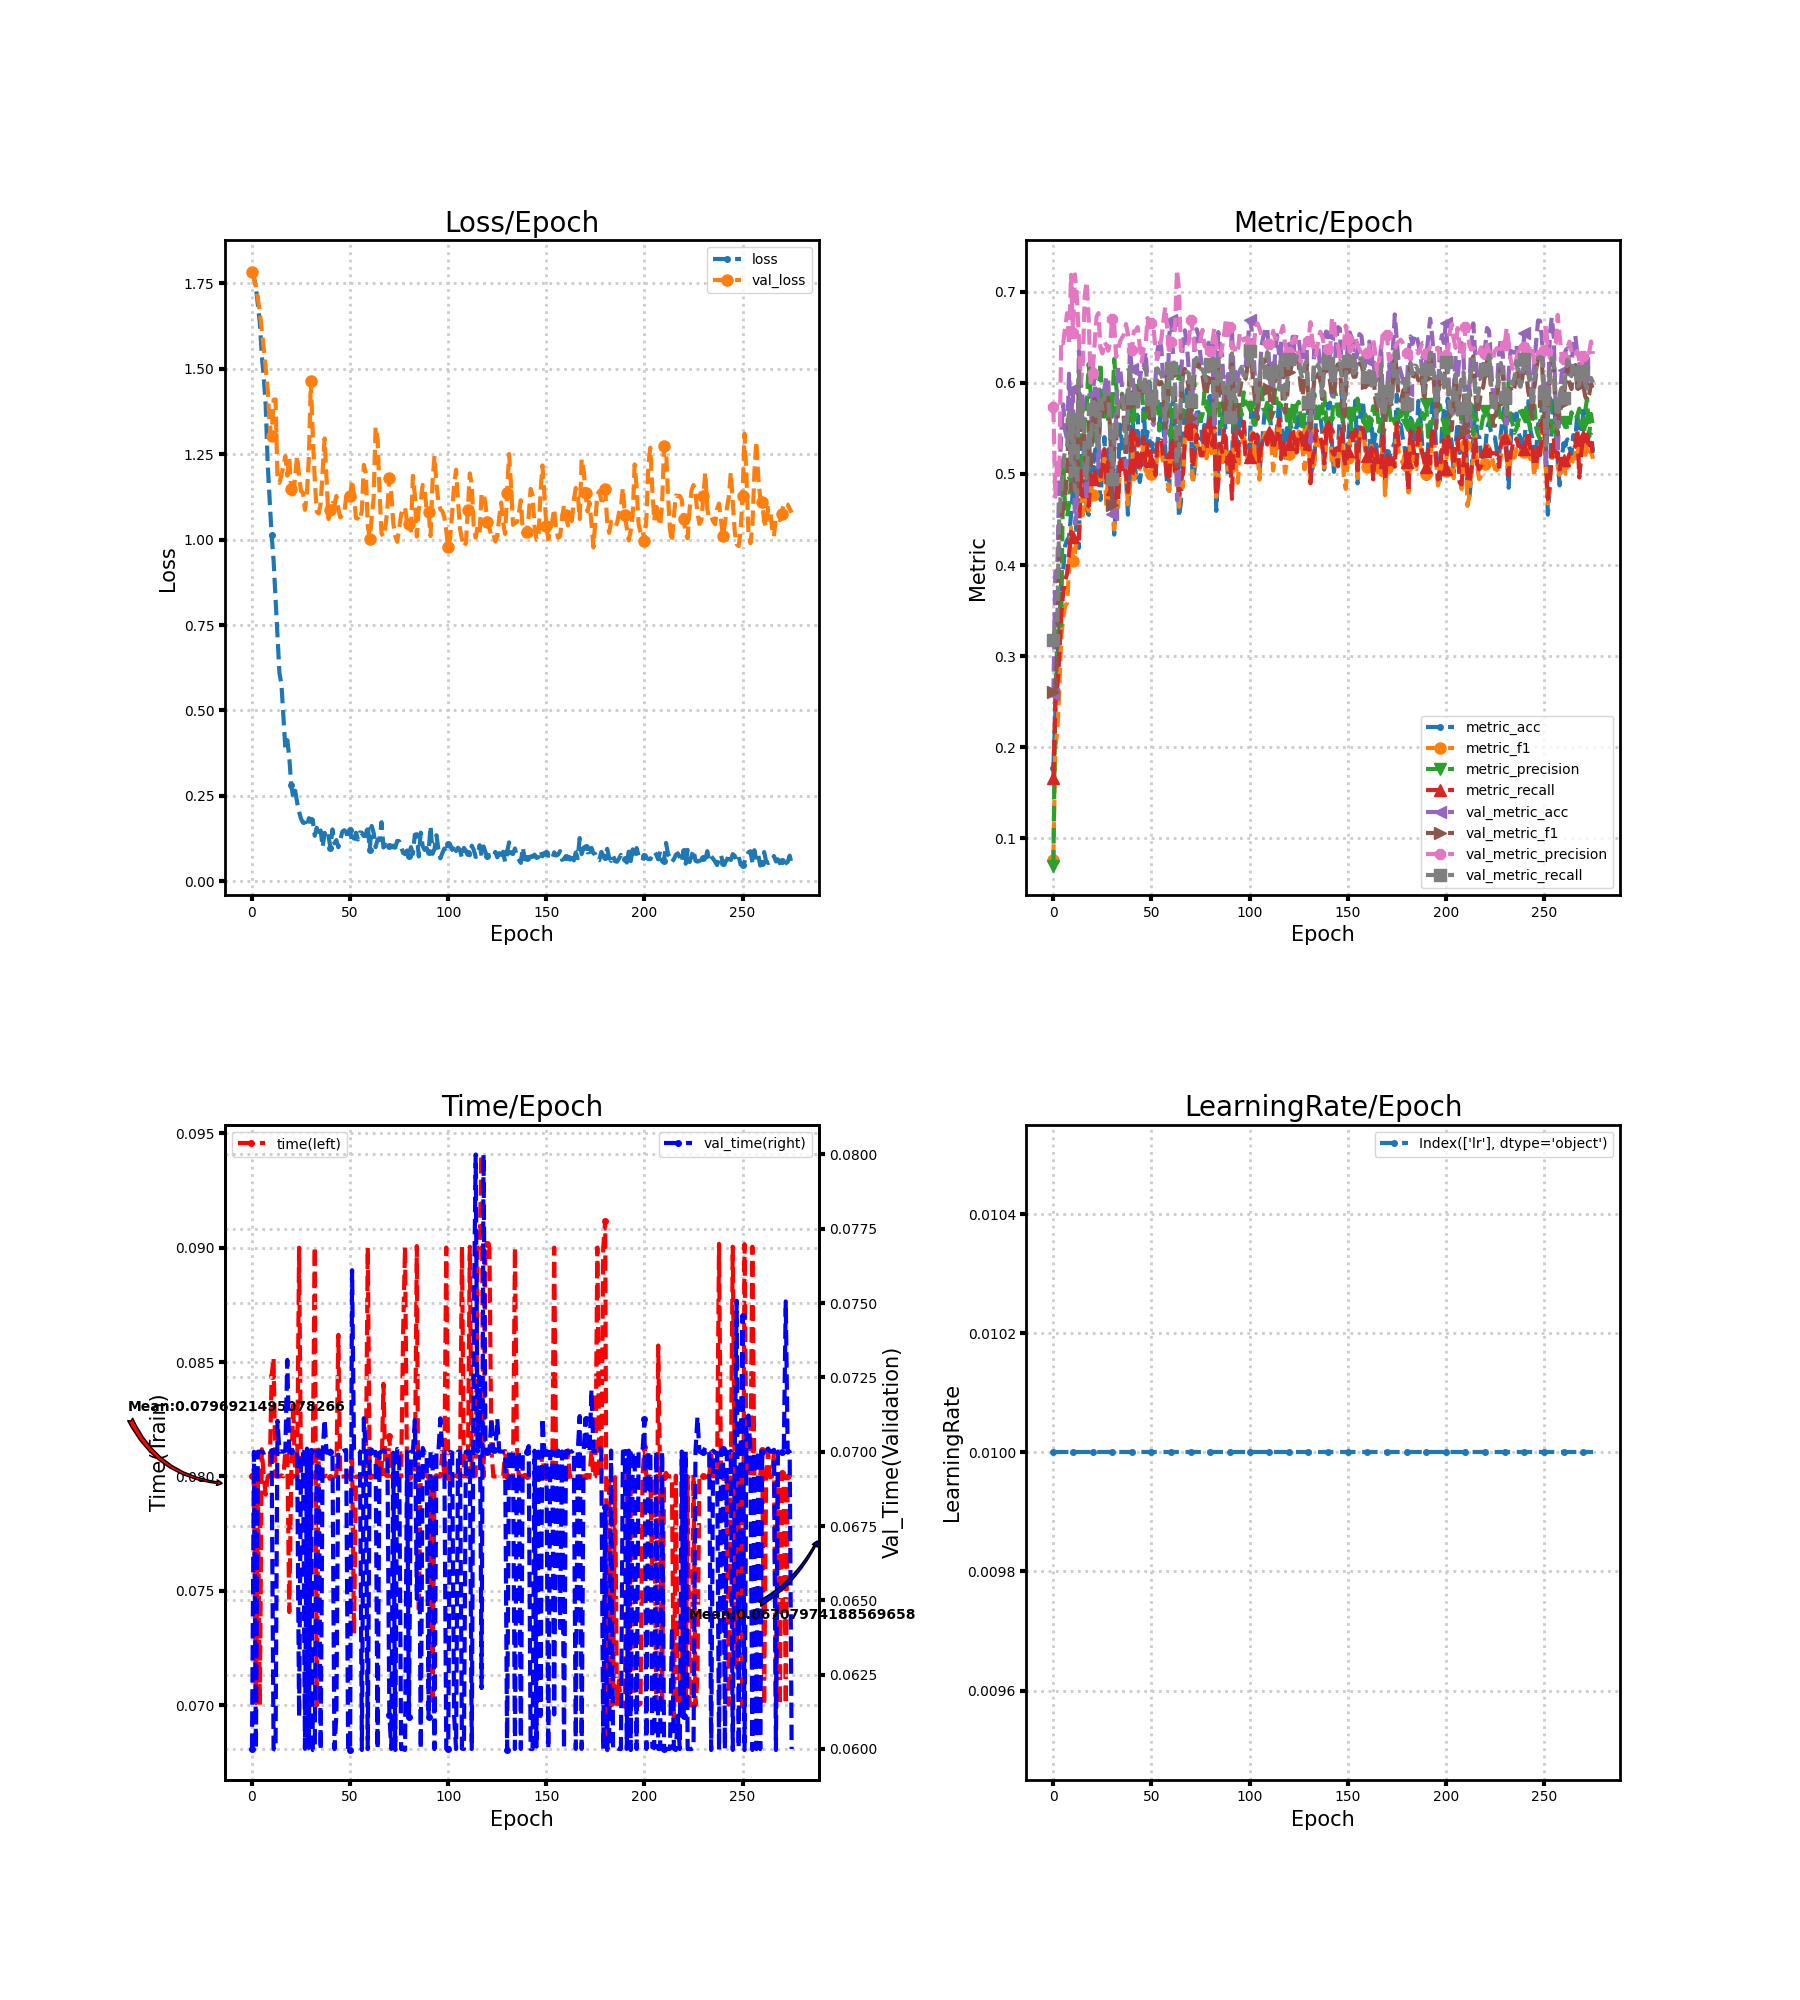

Data behind this chart, as committed beside it:
loss, metric_acc, metric_f1, metric_precision, metric_recall, time, lr, val_loss, val_metric_acc, val_metric_f1, val_metric_precision, val_metric_recall, val_time
1.789, 0.1773, 0.07645, 0.06999, 0.1667, 0.08, 0.01, 1.782, 0.2587, 0.2605, 0.574, 0.3171, 0.06
1.767, 0.2367, 0.201, 0.2602, 0.2479, 0.08, 0.01, 1.764, 0.3921, 0.2615, 0.475, 0.3412, 0.07
1.74, 0.2923, 0.2158, 0.3149, 0.2657, 0.0701, 0.01, 1.739, 0.394, 0.3107, 0.5178, 0.3391, 0.06001
1.687, 0.3289, 0.2619, 0.3494, 0.299, 0.08, 0.01, 1.707, 0.4951, 0.4257, 0.4966, 0.4536, 0.07
1.634, 0.382, 0.3202, 0.3336, 0.3457, 0.07, 0.01, 1.665, 0.5443, 0.4514, 0.6462, 0.4834, 0.07
1.54, 0.3953, 0.3421, 0.512, 0.3693, 0.08119, 0.01, 1.613, 0.5764, 0.464, 0.6434, 0.5118, 0.07
1.475, 0.4214, 0.3552, 0.462, 0.3832, 0.08, 0.01, 1.56, 0.5475, 0.4735, 0.6607, 0.5266, 0.06996
1.392, 0.4274, 0.3584, 0.4531, 0.3905, 0.07921, 0.01, 1.502, 0.5383, 0.5009, 0.6766, 0.5302, 0.07
1.222, 0.4303, 0.3958, 0.4669, 0.412, 0.08, 0.01, 1.442, 0.6101, 0.5679, 0.6417, 0.5675, 0.07008
1.12, 0.4554, 0.4413, 0.491, 0.4365, 0.08, 0.01, 1.335, 0.5605, 0.4815, 0.7187, 0.4972, 0.07
1.014, 0.4843, 0.4039, 0.4899, 0.4308, 0.08438, 0.01, 1.303, 0.5929, 0.5513, 0.6552, 0.5602, 0.07003
0.9396, 0.4643, 0.4127, 0.5151, 0.428, 0.08519, 0.01, 1.409, 0.4452, 0.48, 0.7192, 0.4828, 0.06
0.8293, 0.4258, 0.4325, 0.5524, 0.4307, 0.08001, 0.01, 1.41, 0.4582, 0.4876, 0.6927, 0.4785, 0.05997
0.7137, 0.4188, 0.4289, 0.5697, 0.4256, 0.08, 0.01, 1.176, 0.6352, 0.6055, 0.6491, 0.6129, 0.07104
0.6079, 0.5357, 0.5052, 0.5578, 0.5033, 0.08, 0.01, 1.166, 0.5996, 0.5314, 0.5998, 0.5513, 0.07
0.5785, 0.5221, 0.4547, 0.4964, 0.4754, 0.08005, 0.01, 1.188, 0.5821, 0.5573, 0.6212, 0.5735, 0.07001
0.4845, 0.4954, 0.4855, 0.5576, 0.4912, 0.08, 0.01, 1.216, 0.4957, 0.5316, 0.697, 0.527, 0.07
0.3889, 0.4614, 0.4676, 0.5735, 0.4677, 0.0811, 0.01, 1.244, 0.4728, 0.4936, 0.7113, 0.4954, 0.07003
0.413, 0.455, 0.4598, 0.6208, 0.4646, 0.08114, 0.01, 1.187, 0.5424, 0.5381, 0.6706, 0.549, 0.07309
0.3644, 0.5052, 0.4908, 0.5893, 0.4984, 0.07408, 0.01, 1.239, 0.5412, 0.5092, 0.6005, 0.5312, 0.07
0.2808, 0.5068, 0.4768, 0.5405, 0.494, 0.08, 0.01, 1.147, 0.5879, 0.5528, 0.611, 0.5716, 0.07004
0.2465, 0.523, 0.487, 0.5558, 0.5026, 0.08323, 0.01, 1.119, 0.6085, 0.5821, 0.6415, 0.5836, 0.07
0.2654, 0.5329, 0.4962, 0.5692, 0.4906, 0.08004, 0.01, 1.187, 0.5459, 0.5517, 0.6726, 0.5509, 0.07003
0.2311, 0.4967, 0.4931, 0.5842, 0.488, 0.07997, 0.01, 1.245, 0.5078, 0.5379, 0.6767, 0.529, 0.07
0.2039, 0.4716, 0.4934, 0.6219, 0.4957, 0.08999, 0.01, 1.186, 0.5774, 0.5703, 0.6386, 0.5811, 0.06109
0.1827, 0.5091, 0.4952, 0.5724, 0.5131, 0.07996, 0.01, 1.142, 0.5802, 0.5599, 0.6323, 0.5714, 0.07
0.1715, 0.5405, 0.5172, 0.563, 0.5274, 0.08, 0.01, 1.136, 0.5933, 0.5648, 0.6451, 0.5837, 0.07
0.1718, 0.4925, 0.4644, 0.5903, 0.4878, 0.08, 0.01, 1.087, 0.6072, 0.5885, 0.6416, 0.5912, 0.06
0.1591, 0.5269, 0.507, 0.5562, 0.5136, 0.08003, 0.01, 1.134, 0.6012, 0.5802, 0.6354, 0.5819, 0.0701
0.1848, 0.5189, 0.4858, 0.5866, 0.4846, 0.07996, 0.01, 1.243, 0.5405, 0.5486, 0.6456, 0.5515, 0.06003
0.1805, 0.4836, 0.4766, 0.5684, 0.4839, 0.08, 0.01, 1.464, 0.4557, 0.4655, 0.67, 0.4949, 0.07003
0.1772, 0.4334, 0.4389, 0.6264, 0.4641, 0.08109, 0.01, 1.303, 0.5316, 0.5271, 0.6633, 0.5563, 0.05996
0.1334, 0.4725, 0.4613, 0.5977, 0.5016, 0.09004, 0.01, 1.176, 0.5628, 0.5347, 0.6286, 0.5361, 0.05996
0.1568, 0.5024, 0.4635, 0.5738, 0.4714, 0.07, 0.01, 1.081, 0.6171, 0.5715, 0.6368, 0.5771, 0.07
0.132, 0.5542, 0.5128, 0.5737, 0.5196, 0.08117, 0.01, 1.076, 0.6171, 0.5839, 0.6454, 0.5827, 0.07003
0.1487, 0.5323, 0.5063, 0.5882, 0.5053, 0.08006, 0.01, 1.105, 0.5952, 0.5859, 0.6497, 0.5869, 0.05996
0.1001, 0.5205, 0.5094, 0.5715, 0.5126, 0.08003, 0.01, 1.2, 0.5564, 0.5625, 0.6532, 0.5695, 0.06996
0.142, 0.4995, 0.4958, 0.576, 0.5005, 0.08, 0.01, 1.296, 0.5075, 0.5189, 0.6646, 0.5339, 0.07109
0.1235, 0.4554, 0.4666, 0.5935, 0.4801, 0.08003, 0.01, 1.177, 0.5628, 0.5548, 0.654, 0.575, 0.06997
0.1322, 0.4957, 0.484, 0.5802, 0.5038, 0.08, 0.01, 1.06, 0.6371, 0.6057, 0.6392, 0.6195, 0.07
0.09794, 0.5707, 0.5383, 0.5601, 0.5444, 0.08, 0.01, 1.088, 0.6152, 0.5773, 0.6364, 0.5836, 0.07
0.1519, 0.5408, 0.4939, 0.5639, 0.501, 0.08, 0.01, 1.107, 0.5923, 0.5757, 0.6565, 0.5863, 0.07008
0.1114, 0.4957, 0.499, 0.5968, 0.501, 0.08, 0.01, 1.1, 0.5958, 0.5873, 0.6577, 0.5899, 0.06
0.1206, 0.564, 0.5389, 0.5779, 0.5391, 0.08, 0.01, 1.127, 0.5685, 0.5779, 0.6613, 0.5756, 0.06114
0.09971, 0.4913, 0.5056, 0.6043, 0.5028, 0.08619, 0.01, 1.089, 0.6018, 0.5955, 0.6405, 0.6036, 0.07002
0.1209, 0.5052, 0.5152, 0.598, 0.5217, 0.08, 0.01, 1.064, 0.6187, 0.5852, 0.6232, 0.5896, 0.07
0.1446, 0.5717, 0.5372, 0.5615, 0.54, 0.08, 0.01, 1.072, 0.6168, 0.5844, 0.6379, 0.5877, 0.07
0.1495, 0.5345, 0.5033, 0.5615, 0.5094, 0.08, 0.01, 1.076, 0.6339, 0.5999, 0.6416, 0.6184, 0.07004
0.1442, 0.5462, 0.5202, 0.571, 0.5321, 0.07996, 0.01, 1.125, 0.6028, 0.5788, 0.6714, 0.5962, 0.07005
0.1232, 0.5364, 0.524, 0.6013, 0.5344, 0.08004, 0.01, 1.141, 0.5917, 0.561, 0.6611, 0.581, 0.05996
0.1501, 0.5332, 0.4998, 0.5788, 0.5141, 0.08003, 0.01, 1.127, 0.5856, 0.575, 0.6654, 0.5819, 0.05997
0.1132, 0.5249, 0.5057, 0.5895, 0.5108, 0.08117, 0.01, 1.174, 0.5539, 0.5583, 0.6611, 0.559, 0.0761
0.1189, 0.4951, 0.5006, 0.592, 0.4988, 0.07311, 0.01, 1.127, 0.6022, 0.5891, 0.6389, 0.6019, 0.07
0.1423, 0.5326, 0.5258, 0.5855, 0.5339, 0.08, 0.01, 1.063, 0.6346, 0.6023, 0.6262, 0.6161, 0.07
0.1224, 0.552, 0.5206, 0.5477, 0.5319, 0.08, 0.01, 1.061, 0.6473, 0.5984, 0.6387, 0.6112, 0.07003
0.1432, 0.5767, 0.5246, 0.5667, 0.5369, 0.08004, 0.01, 1.055, 0.6387, 0.601, 0.6479, 0.6091, 0.07
0.1421, 0.5516, 0.5122, 0.5747, 0.5182, 0.08, 0.01, 1.086, 0.6018, 0.5933, 0.6666, 0.6017, 0.05996
0.1324, 0.5291, 0.5164, 0.586, 0.5169, 0.08, 0.01, 1.218, 0.5342, 0.5484, 0.6834, 0.5593, 0.07113
0.1331, 0.4852, 0.4933, 0.6058, 0.4926, 0.07997, 0.01, 1.194, 0.5685, 0.5671, 0.6595, 0.5819, 0.07
0.1653, 0.4814, 0.4813, 0.6039, 0.4978, 0.09, 0.01, 1.041, 0.6514, 0.6113, 0.6312, 0.6186, 0.06
... 216 more rows
